Run: headless pygame with SDL's dummy video driver; simulated clock (each Clock.tick advances the game by its frame time, no real sleeping); random seed 0; keys injected as events and as key.get_pressed() state; no mouse input.
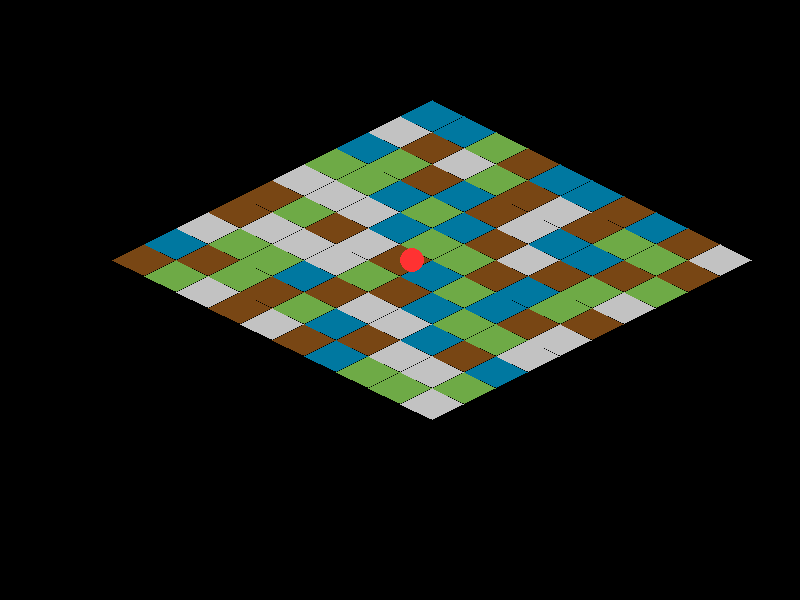
Frame 1 of 4 · flips 1–60 · no input
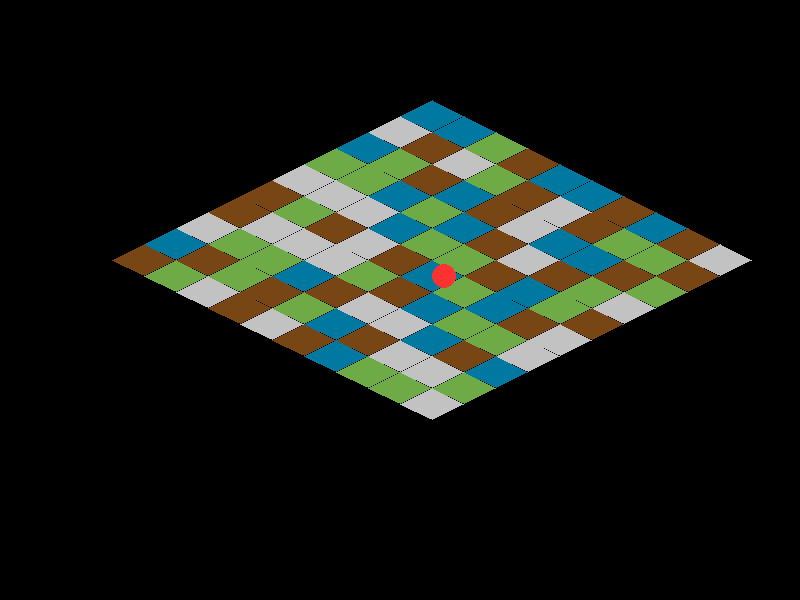
Frame 2 of 4 · flips 61–180 · tapped SPACE, RETURN · held RIGHT (→), D
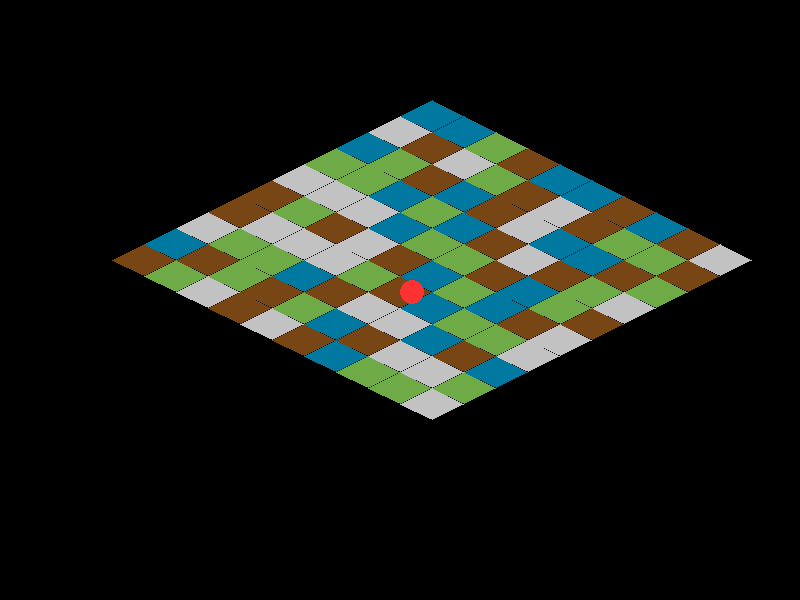
Frame 3 of 4 · flips 181–300 · held DOWN (↓), S
Frame 4 of 4 · flips 301–420 · held LEFT (←), A, UP (↑), W · screen same as frame 1, image omitted

The pygame program that drew these frames:

"""Simple demo of isometric tile rendering using Pygame."""

import pygame
import random

TILE_WIDTH = 64
TILE_HEIGHT = 32
MAP_WIDTH = 10
MAP_HEIGHT = 10

# Simple player sprite size
PLAYER_RADIUS = 12

# Colors for a few tile types
TILE_COLORS = [
    (110, 170, 70),  # grass
    (194, 194, 194), # stone
    (120, 70, 20),   # dirt
    (0, 120, 160),   # water
]


def create_tile_surfaces():
    """Return a surface for each tile color shaped as an isometric diamond."""
    tiles = []
    for color in TILE_COLORS:
        surf = pygame.Surface((TILE_WIDTH, TILE_HEIGHT), pygame.SRCALPHA)
        # Draw diamond shape
        points = [
            (TILE_WIDTH // 2, 0),
            (TILE_WIDTH - 1, TILE_HEIGHT // 2),
            (TILE_WIDTH // 2, TILE_HEIGHT - 1),
            (0, TILE_HEIGHT // 2),
        ]
        pygame.draw.polygon(surf, color, points)
        tiles.append(surf)
    return tiles


def random_map():
    return [[random.randrange(len(TILE_COLORS)) for _ in range(MAP_WIDTH)] for _ in range(MAP_HEIGHT)]


class TileRenderer:
    def __init__(self, screen, tiles, origin):
        self.screen = screen
        self.tiles = tiles
        self.origin_x, self.origin_y = origin

    def draw_map(self, grid):
        for y, row in enumerate(grid):
            for x, tile in enumerate(row):
                sx = (x - y) * (TILE_WIDTH // 2) + self.origin_x
                sy = (x + y) * (TILE_HEIGHT // 2) + self.origin_y
                self.screen.blit(self.tiles[tile], (sx, sy))


class Player:
    def __init__(self, x, y):
        self.x = x
        self.y = y
        size = PLAYER_RADIUS * 2
        self.surface = pygame.Surface((size, size), pygame.SRCALPHA)
        pygame.draw.circle(self.surface, (255, 50, 50), (PLAYER_RADIUS, PLAYER_RADIUS), PLAYER_RADIUS)

    def move(self, dx, dy):
        self.x = max(0, min(MAP_WIDTH - 1, self.x + dx))
        self.y = max(0, min(MAP_HEIGHT - 1, self.y + dy))

    def draw(self, screen, origin):
        sx = (self.x - self.y) * (TILE_WIDTH // 2) + origin[0]
        sy = (self.x + self.y) * (TILE_HEIGHT // 2) + origin[1] - PLAYER_RADIUS
        screen.blit(self.surface, (sx, sy))


def main():
    pygame.init()
    screen = pygame.display.set_mode((800, 600))
    clock = pygame.time.Clock()

    tiles = create_tile_surfaces()
    grid = random_map()
    origin = (400, 100)
    renderer = TileRenderer(screen, tiles, origin=origin)
    player = Player(MAP_WIDTH // 2, MAP_HEIGHT // 2)

    running = True
    while running:
        for event in pygame.event.get():
            if event.type == pygame.QUIT:
                running = False
            elif event.type == pygame.KEYDOWN:
                if event.key == pygame.K_UP:
                    player.move(0, -1)
                elif event.key == pygame.K_DOWN:
                    player.move(0, 1)
                elif event.key == pygame.K_LEFT:
                    player.move(-1, 0)
                elif event.key == pygame.K_RIGHT:
                    player.move(1, 0)

        screen.fill((0, 0, 0))
        renderer.draw_map(grid)
        player.draw(screen, origin)
        pygame.display.flip()
        clock.tick(60)

    pygame.quit()


if __name__ == "__main__":
    main()
